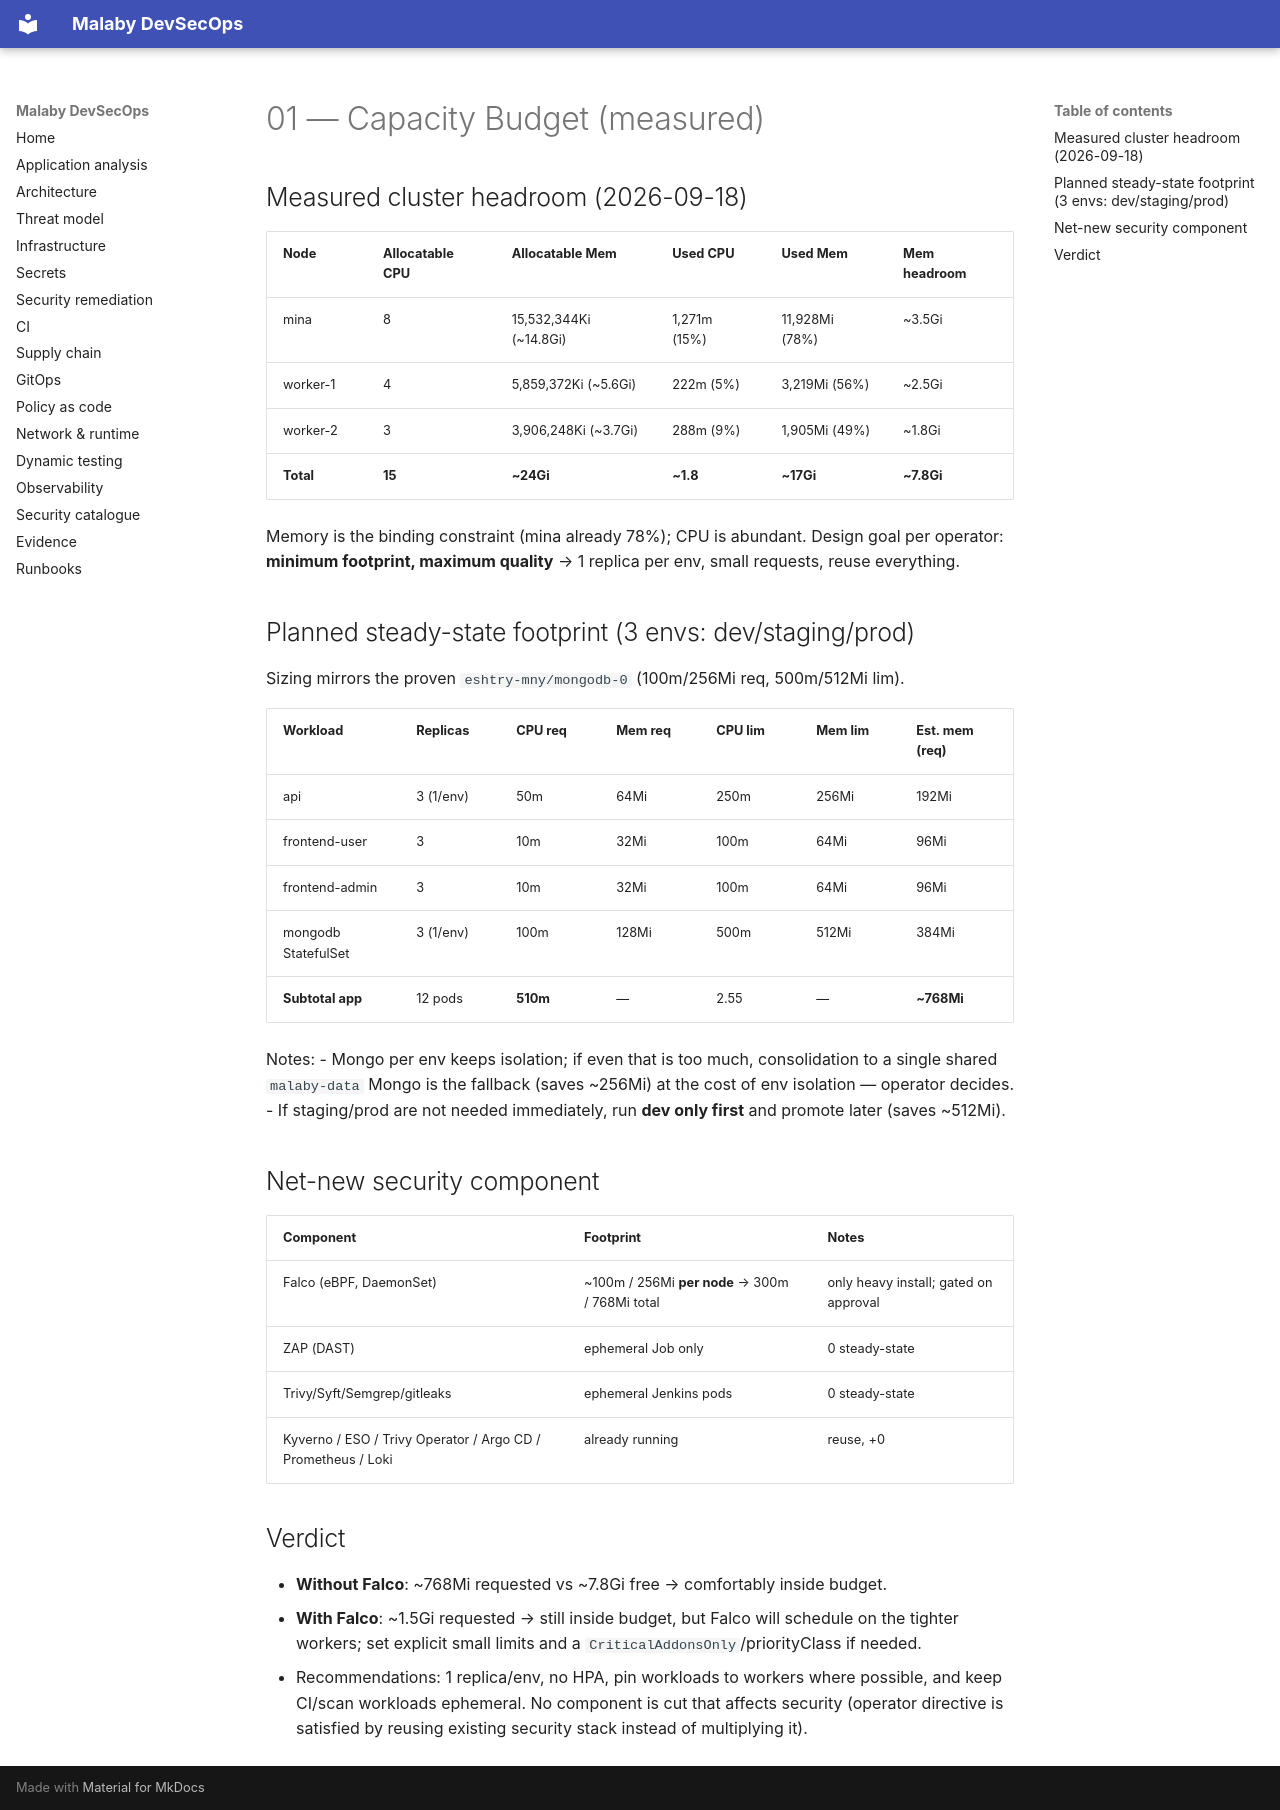

repository: MinaC4/Mal3aby · page: 01-capacity-budget/index.html · generator: mkdocs

# 01 — Capacity Budget (measured)

## Measured cluster headroom (2026-09-18)
| Node | Allocatable CPU | Allocatable Mem | Used CPU | Used Mem | Mem headroom |
|---|---|---|---|---|---|
| mina | 8 | 15,532,344Ki (~14.8Gi) | 1,271m (15%) | 11,928Mi (78%) | ~3.5Gi |
| worker-1 | 4 | 5,859,372Ki (~5.6Gi) | 222m (5%) | 3,219Mi (56%) | ~2.5Gi |
| worker-2 | 3 | 3,906,248Ki (~3.7Gi) | 288m (9%) | 1,905Mi (49%) | ~1.8Gi |
| **Total** | **15** | **~24Gi** | **~1.8** | **~17Gi** | **~7.8Gi** |

Memory is the binding constraint (mina already 78%); CPU is abundant. Design goal per operator:
**minimum footprint, maximum quality** → 1 replica per env, small requests, reuse everything.

## Planned steady-state footprint (3 envs: dev/staging/prod)
Sizing mirrors the proven `eshtry-mny/mongodb-0` (100m/256Mi req, 500m/512Mi lim).

| Workload | Replicas | CPU req | Mem req | CPU lim | Mem lim | Est. mem (req) |
|---|---|---|---|---|---|---|
| api | 3 (1/env) | 50m | 64Mi | 250m | 256Mi | 192Mi |
| frontend-user | 3 | 10m | 32Mi | 100m | 64Mi | 96Mi |
| frontend-admin | 3 | 10m | 32Mi | 100m | 64Mi | 96Mi |
| mongodb StatefulSet | 3 (1/env) | 100m | 128Mi | 500m | 512Mi | 384Mi |
| **Subtotal app** | 12 pods | **510m** | — | 2.55 | — | **~768Mi** |

Notes:
- Mongo per env keeps isolation; if even that is too much, consolidation to a single shared
  `malaby-data` Mongo is the fallback (saves ~256Mi) at the cost of env isolation — operator decides.
- If staging/prod are not needed immediately, run **dev only first** and promote later (saves ~512Mi).

## Net-new security component
| Component | Footprint | Notes |
|---|---|---|
| Falco (eBPF, DaemonSet) | ~100m / 256Mi **per node** → 300m / 768Mi total | only heavy install; gated on approval |
| ZAP (DAST) | ephemeral Job only | 0 steady-state |
| Trivy/Syft/Semgrep/gitleaks | ephemeral Jenkins pods | 0 steady-state |
| Kyverno / ESO / Trivy Operator / Argo CD / Prometheus / Loki | already running | reuse, +0 |

## Verdict
- **Without Falco**: ~768Mi requested vs ~7.8Gi free → comfortably inside budget.
- **With Falco**: ~1.5Gi requested → still inside budget, but Falco will schedule on the tighter
  workers; set explicit small limits and a `CriticalAddonsOnly`/priorityClass if needed.
- Recommendations: 1 replica/env, no HPA, pin workloads to workers where possible, and keep CI/scan
  workloads ephemeral. No component is cut that affects security (operator directive is satisfied by
  reusing existing security stack instead of multiplying it).
